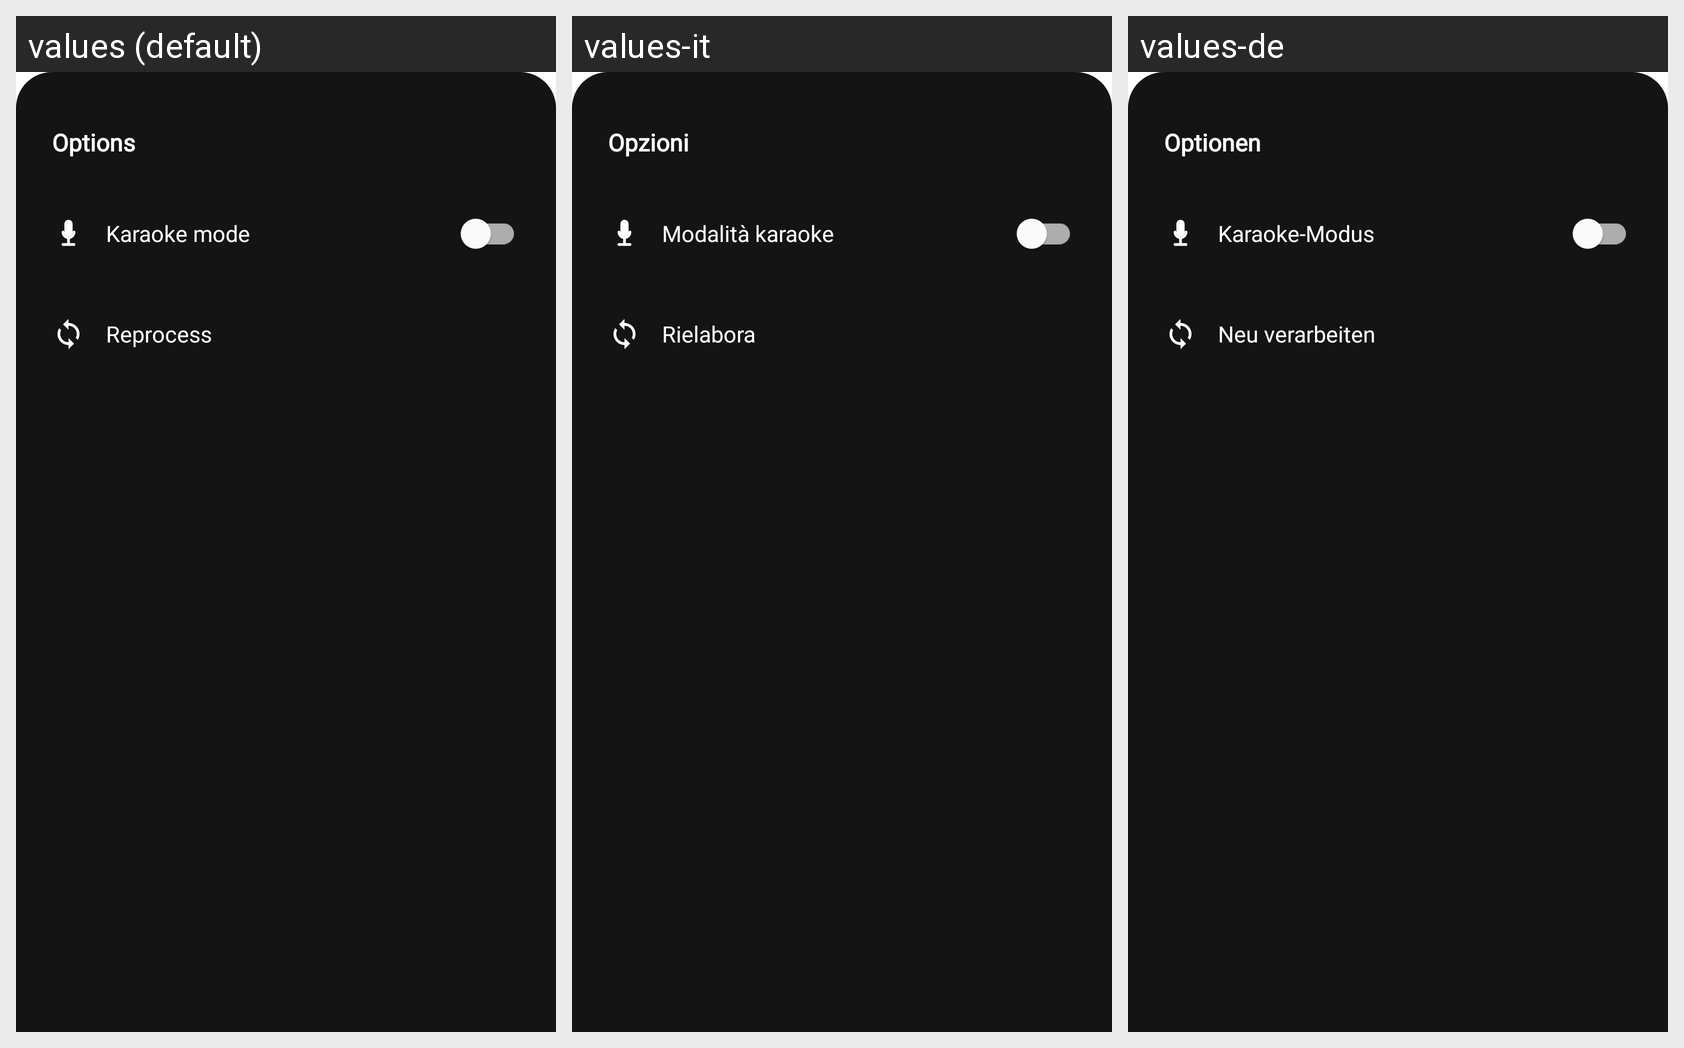

Strings drawn on this Android screen and how each of the app's shown locales translates them:
Android screen res/layout/lyrics_options_sheet.xml rendered under 3 locales, left to right: values (default), values-it, values-de. Device: Nexus 5 (rendered at 1080×1920; each locale shown at half size, 540×960, under a caption strip naming it); theme Theme.Fision.
Other locales in the repository, not shown: values-ca, values-es, values-fr, values-pt-rBR, values-ru, values-uk.
Strings drawn on this screen, with the default value and each locale's value (text and hints the layout hard-codes, and strings that could not be matched under every locale, appear in the picture but are not listed):

lyrics_options_title
  values: Options
  values-it: Opzioni
  values-de: Optionen

lyrics_karaoke_mode
  values: Karaoke mode
  values-it: Modalità karaoke
  values-de: Karaoke-Modus

lyrics_reprocess
  values: Reprocess
  values-it: Rielabora
  values-de: Neu verarbeiten
